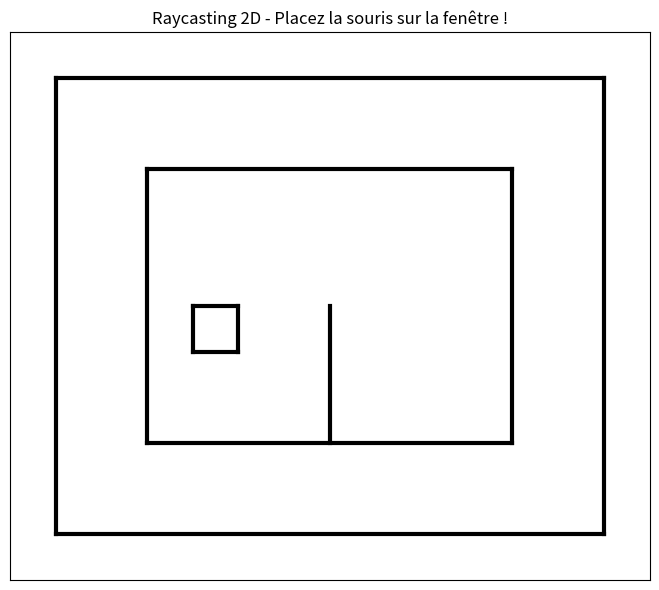

The matplotlib source for this figure:
import math
import matplotlib.pyplot as plt

def intersection_rayon_segment(ox, oy, dx, dy, ax, ay, bx, by):
    """
    Calcule l'intersection entre un rayon partant de (ox, oy) dirigé par (dx, dy)
    et un segment délimité par les points A(ax, ay) et B(bx, by).
    Utilise la résolution d'équations paramétriques et le déterminant (produit vectoriel 2D).
    """
   
    sx = bx - ax
    sy = by - ay
    
    
    det = dx * sy - dy * sx
    
  
    if abs(det) < 1e-8:
        return None
        
    
    t = ((ax - ox) * sy - (ay - oy) * sx) / det
    u = ((ax - ox) * dy - (ay - oy) * dx) / det
    
    
    if t > 0 and 0 <= u <= 1:
        ix = ox + t * dx
        iy = oy + t * dy
        return t, ix, iy 
        
    return None

def calculer_champ_vision(ox, oy, segments):
    """
    Génère le polygone de visibilité en lançant des rayons vers les extrémités des murs.
    """
    points_impact = []
    angles_a_tester = []
    
 
    for segment in segments:
        for point in [segment[0], segment[1]]:
            angle = math.atan2(point[1] - oy, point[0] - ox)
            
            angles_a_tester.extend([angle - 0.00001, angle, angle + 0.00001])
            
   
    angles_a_tester.sort()
    

    for angle in angles_a_tester:
        dx = math.cos(angle)
        dy = math.sin(angle)
        
        impact_le_plus_proche = None
        distance_min = float('inf')
        
        for segment in segments:
            (ax, ay), (bx, by) = segment
            resultat = intersection_rayon_segment(ox, oy, dx, dy, ax, ay, bx, by)
            
            if resultat:
                dist, ix, iy = resultat
                if dist < distance_min:
                    distance_min = dist
                    impact_le_plus_proche = (ix, iy)
                    
        if impact_le_plus_proche:
            points_impact.append(impact_le_plus_proche)
            
    return points_impact


murs = [

    ((0, 0), (12, 0)), ((12, 0), (12, 10)), ((12, 10), (0, 10)), ((0, 10), (0, 0)),
   
    ((2, 2), (10, 2)), ((10, 2), (10, 8)), ((10, 8), (2, 8)), ((2, 8), (2, 2)),
   
    ((6, 2), (6, 5)), 
   
    ((3, 4), (4, 4)), ((4, 4), (4, 5)), ((4, 5), (3, 5)), ((3, 5), (3, 4))
]


fig, ax = plt.subplots(figsize=(8, 6))

def actualiser_affichage(event):

    if event.xdata is None or event.ydata is None: 
        return
    
    ax.clear() 
    ax.set_title("Raycasting 2D - Bougez la souris pour explorer la carte !")
    ax.set_xlim(-1, 13)
    ax.set_ylim(-1, 11)
    ax.set_aspect('equal')
    
    
    for mur in murs:
        (x1, y1), (x2, y2) = mur
        ax.plot([x1, x2], [y1, y2], color='black', linewidth=3)
        
   
    visibilite = calculer_champ_vision(event.xdata, event.ydata, murs)
    if visibilite:
        visibilite.append(visibilite[0]) 
        vx = [p[0] for p in visibilite]
        vy = [p[1] for p in visibilite]
        ax.fill(vx, vy, color='yellow', alpha=0.5)
        
   
    ax.plot(event.xdata, event.ydata, 'ro', markersize=8)
    
   
    ax.set_xticks([])
    ax.set_yticks([])
    
    fig.canvas.draw_idle()


fig.canvas.mpl_connect('motion_notify_event', actualiser_affichage)


ax.set_title("Raycasting 2D - Placez la souris sur la fenêtre !")
ax.set_xlim(-1, 13)
ax.set_ylim(-1, 11)
ax.set_aspect('equal')
for mur in murs:
    (x1, y1), (x2, y2) = mur
    ax.plot([x1, x2], [y1, y2], color='black', linewidth=3)
ax.set_xticks([])
ax.set_yticks([])

plt.tight_layout()
plt.show()
